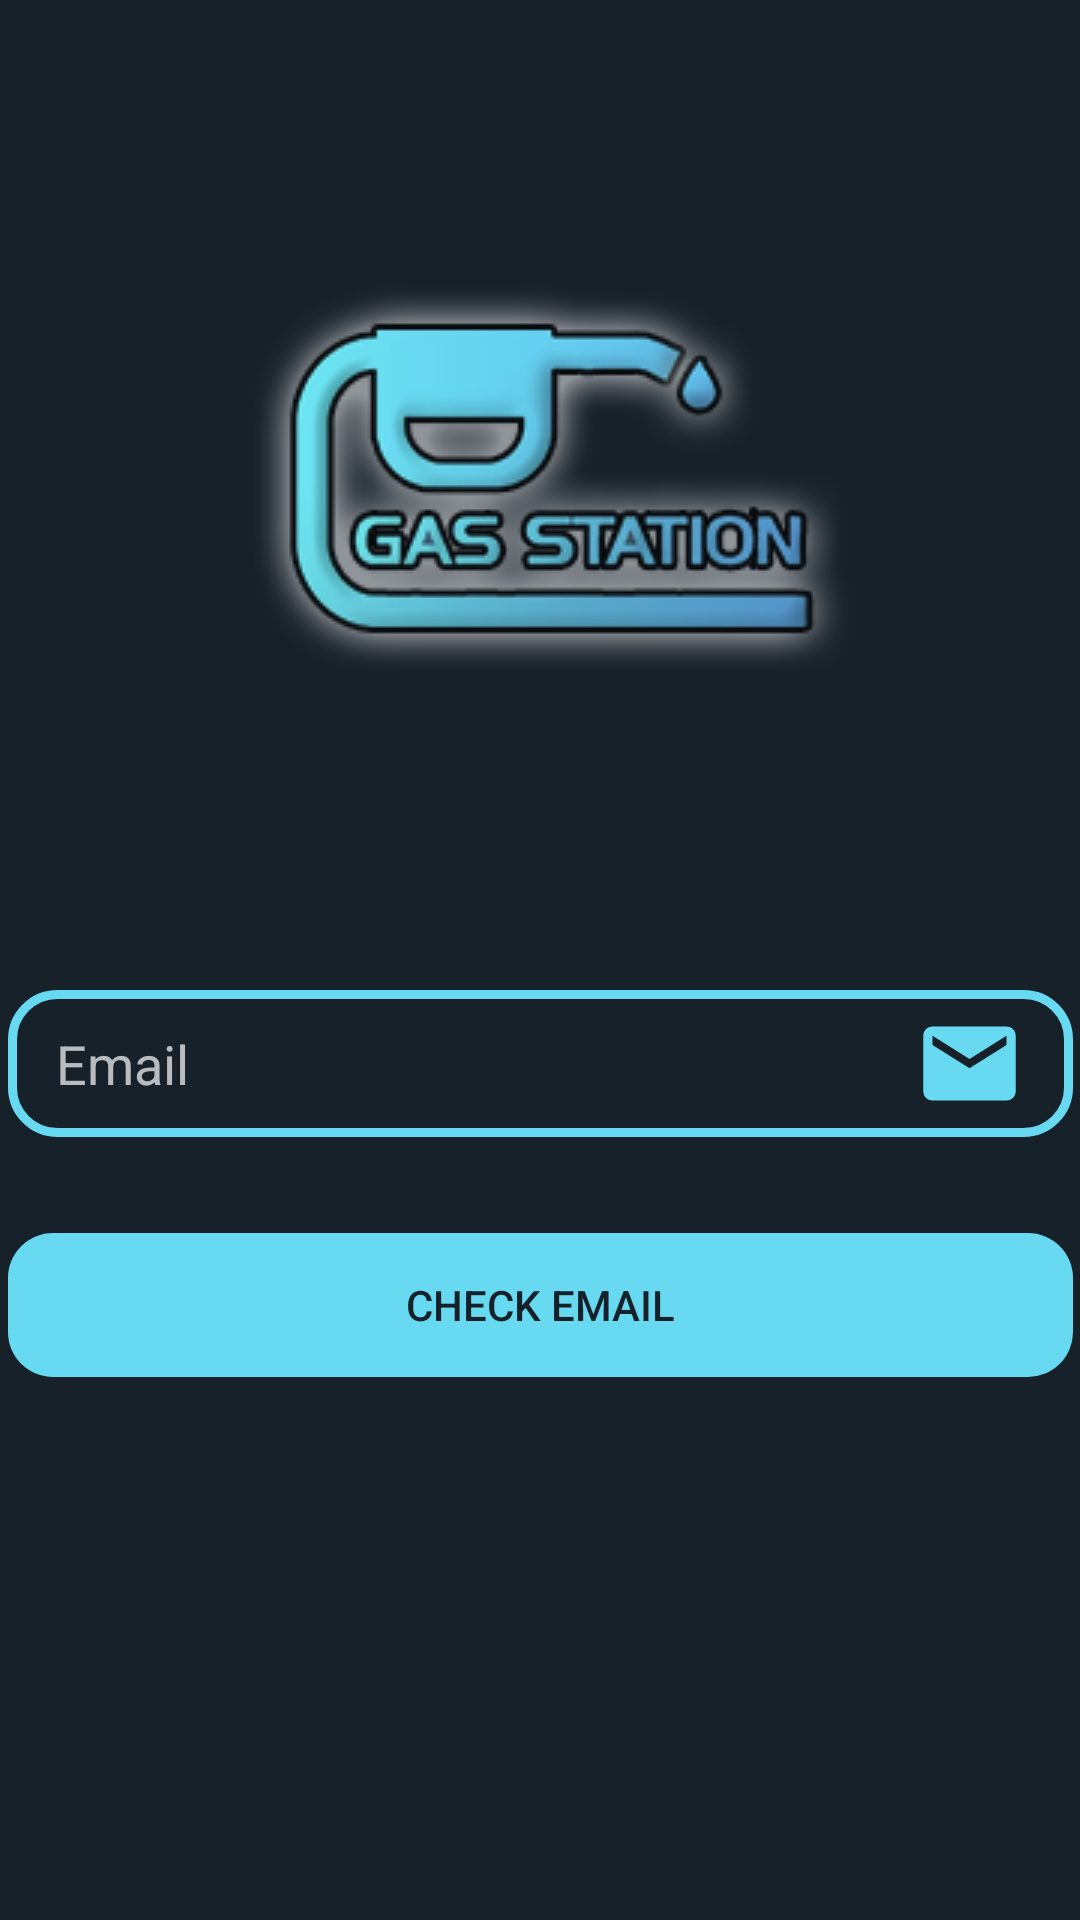

Android layout source for this screen:
<!-- AndroidManifest.xml: application theme Theme.AppCompat.NoActionBar -->
<!-- res/layout/activity_check_email.xml -->
<?xml version="1.0" encoding="utf-8"?>
<androidx.constraintlayout.widget.ConstraintLayout xmlns:android="http://schemas.android.com/apk/res/android"
    xmlns:app="http://schemas.android.com/apk/res-auto"
    xmlns:tools="http://schemas.android.com/tools"
    android:layout_width="match_parent"
    android:background="@color/dark_main"
    android:layout_height="match_parent"
    tools:context=".CheckEmailActivity">
    <ImageView
        android:id="@+id/logologin"
        android:layout_width="wrap_content"
        android:layout_height="wrap_content"
        android:layout_marginTop="40dp"
        app:layout_constraintEnd_toEndOf="parent"
        app:layout_constraintHorizontal_bias="0.497"
        app:layout_constraintStart_toStartOf="parent"
        app:layout_constraintTop_toTopOf="parent"
        app:srcCompat="@drawable/c" />

    <ImageView
        android:id="@+id/dotlogin"
        android:layout_width="wrap_content"
        android:layout_height="wrap_content"
        app:layout_constraintBottom_toBottomOf="@+id/logologin"
        app:layout_constraintEnd_toEndOf="@+id/logologin"
        app:layout_constraintHorizontal_bias="0.812"
        app:layout_constraintStart_toStartOf="@+id/logologin"
        app:layout_constraintTop_toTopOf="@+id/logologin"
        app:layout_constraintVertical_bias="0.37"
        app:srcCompat="@drawable/dot" />

    <EditText
        android:id="@+id/check_email_address"
        android:layout_width="355dp"
        android:layout_height="49dp"
        android:layout_marginTop="56dp"
        android:paddingLeft="16dp"
        android:paddingRight="16dp"
        android:background="@drawable/shape"
        android:drawableRight="@drawable/email_register"
        android:ems="10"
        android:inputType="textEmailAddress"
        android:hint="Email"
        app:layout_constraintEnd_toEndOf="parent"
        app:layout_constraintStart_toStartOf="parent"
        app:layout_constraintTop_toBottomOf="@+id/logologin" />

    <Button
        android:layout_width="355dp"
        android:layout_height="wrap_content"
        android:layout_marginTop="32dp"
        android:background="@drawable/solid"
        android:text="check email"
        android:onClick="CheckEmail"
        android:textColor="#17212A"
        app:layout_constraintEnd_toEndOf="parent"
        app:layout_constraintStart_toStartOf="parent"
        app:layout_constraintTop_toBottomOf="@+id/check_email_address" />


</androidx.constraintlayout.widget.ConstraintLayout>
<!-- resources referenced by this layout -->
<resources>
  <color name="dark_main">#17212A</color>
  <!-- drawable c: png bitmap (drawable, 30901 bytes) -->
  <!-- drawable dot: png bitmap (drawable, 3709 bytes) -->
  <!-- drawable email_register (drawable) -->
  <vector android:height="37dp" android:tint="#67D9F0"
      android:viewportHeight="24" android:viewportWidth="24"
      android:width="37dp" xmlns:android="http://schemas.android.com/apk/res/android">
      <path android:fillColor="@android:color/white" android:pathData="M20,4L4,4c-1.1,0 -1.99,0.9 -1.99,2L2,18c0,1.1 0.9,2 2,2h16c1.1,0 2,-0.9 2,-2L22,6c0,-1.1 -0.9,-2 -2,-2zM20,8l-8,5 -8,-5L4,6l8,5 8,-5v2z"/>
  </vector>
  <!-- drawable shape (drawable) -->
  <?xml version="1.0" encoding="utf-8"?>
  <selector xmlns:android="http://schemas.android.com/apk/res/android">
  <item>
       <shape android:shape="rectangle" android:useLevel="false" android:thicknessRatio="1.9" android:innerRadius="0dp" >
          <solid android:color="#17212A"/>
          <stroke android:width="3dp" android:color="#67D9F0"/>
  
          <corners android:radius="15dp"/>
      </shape>
  
  </item>
  
  </selector>
  <!-- drawable solid (drawable) -->
  <?xml version="1.0" encoding="utf-8"?>
  <selector xmlns:android="http://schemas.android.com/apk/res/android">
      <item>
          <shape android:shape="rectangle">
              <solid android:color="#67D9F0"/>
  
              <corners android:radius="15dp"/>
          </shape>
  
      </item>
  </selector>
</resources>
